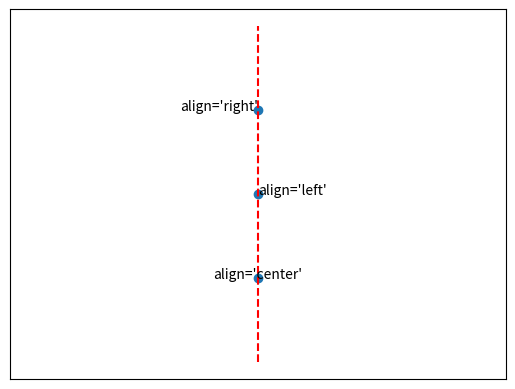

Write the Python code that produced this figure.
# 设置文本注释的对齐方式
import matplotlib.pyplot as plt

align_list = ('center','left','right')
ax1 = plt.axes()
ax1.axes.get_xaxis().set_visible(False)
ax1.axes.get_yaxis().set_visible(False)
for i, align in enumerate(align_list):
    plt.text(0,i, 'align=\'%s\'' % align, ha=align)

plt.plot([0,0],[-1, len(align_list)],c='r', ls='--')
plt.scatter([0,0,0],range(len(align_list)))
plt.show()